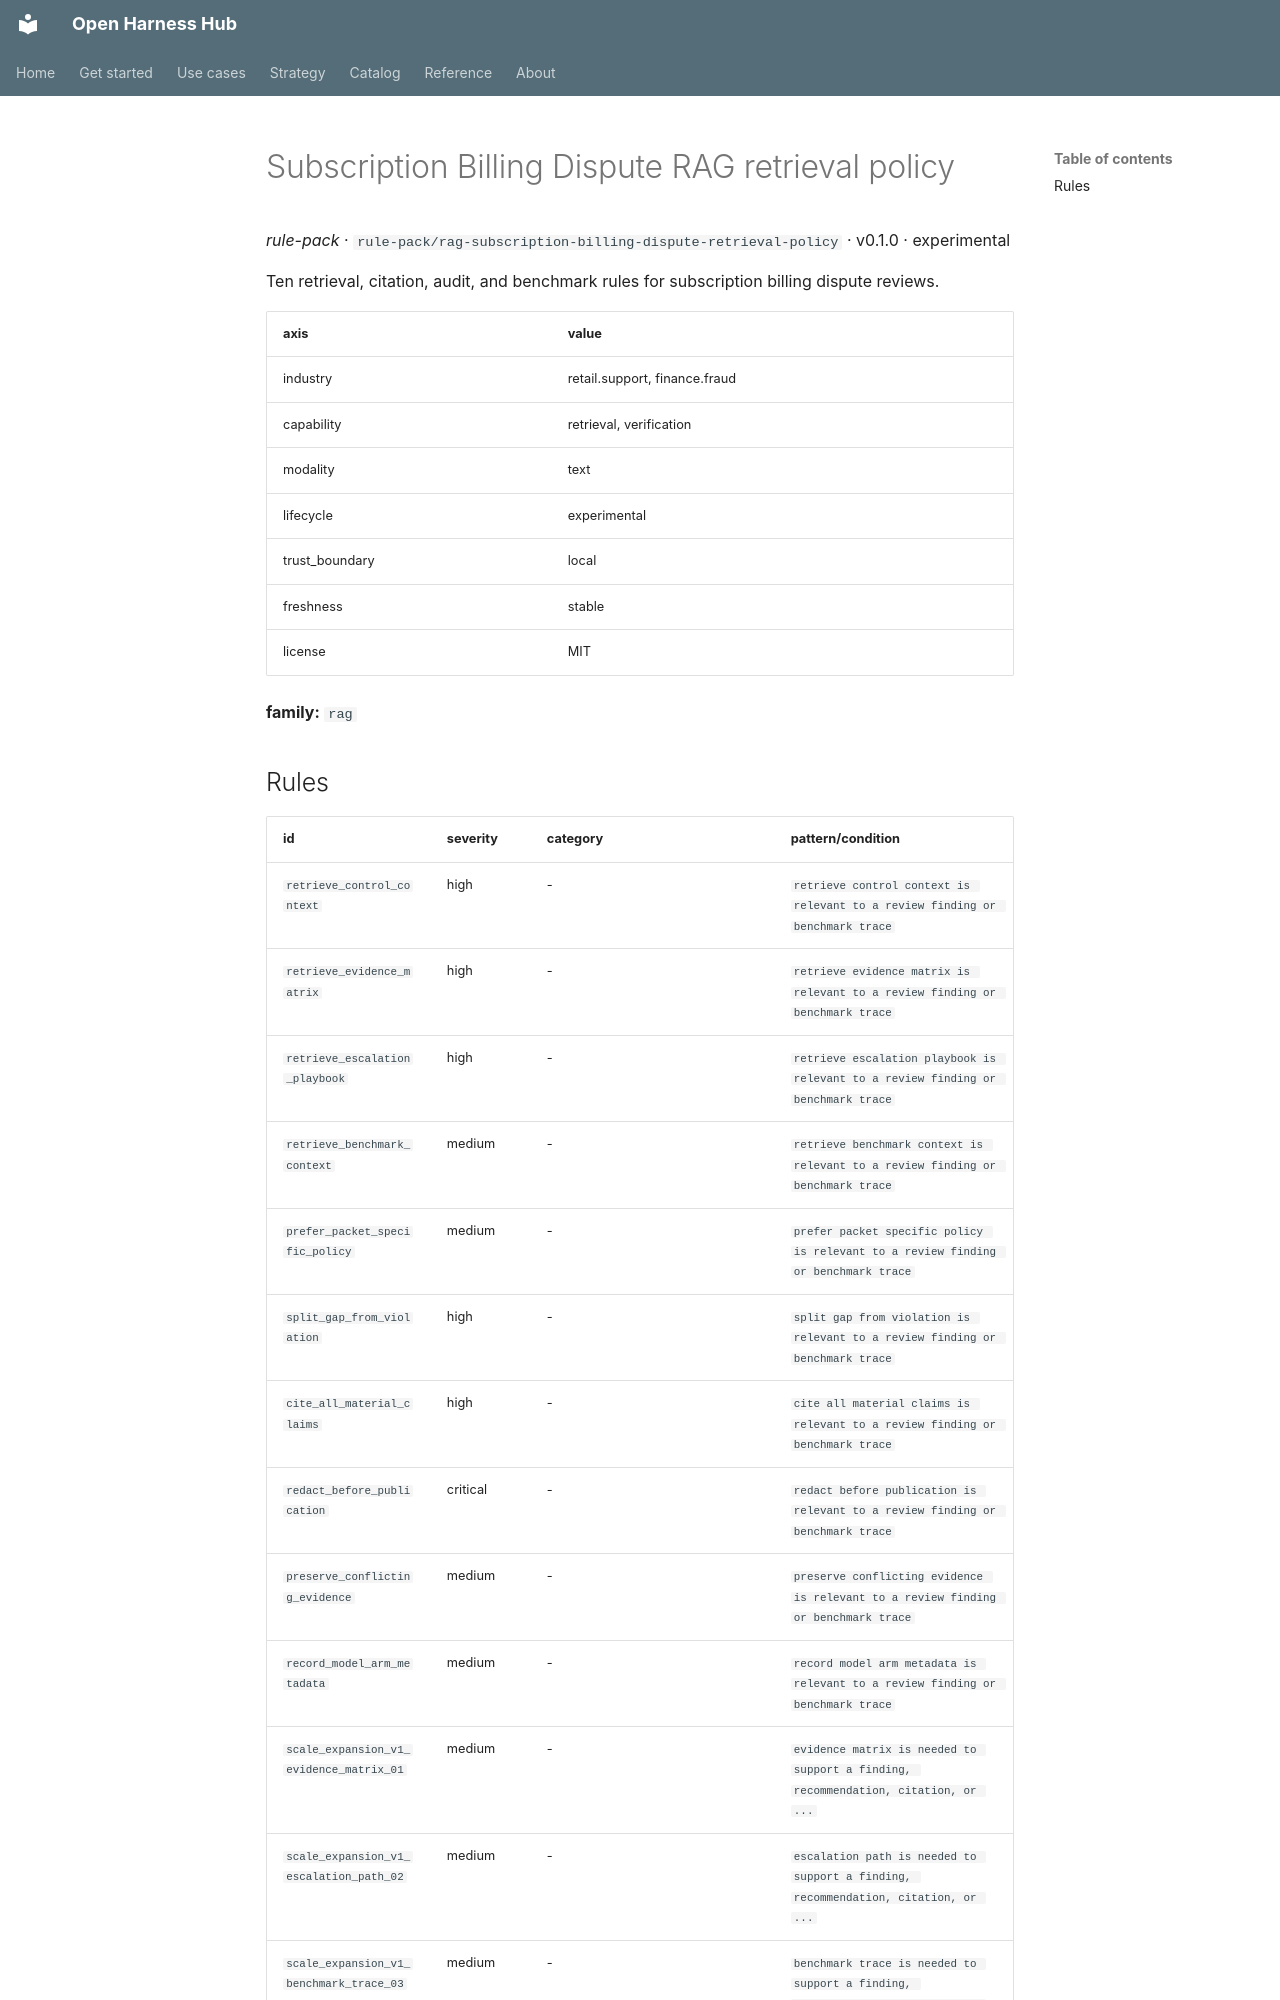

repository: Amarel-Taylor-Scott/open-harness-hub · page: catalog/rule-pack_rag-subscription-billing-dispute-retrieval-policy/index.html · generator: mkdocs

# Subscription Billing Dispute RAG retrieval policy

*rule-pack* · `rule-pack/rag-subscription-billing-dispute-retrieval-policy` · v0.1.0 · experimental

Ten retrieval, citation, audit, and benchmark rules for subscription billing dispute reviews.

| axis | value |
|---|---|
| industry | retail.support, finance.fraud |
| capability | retrieval, verification |
| modality | text |
| lifecycle | experimental |
| trust_boundary | local |
| freshness | stable |
| license | MIT |



**family:** `rag`
